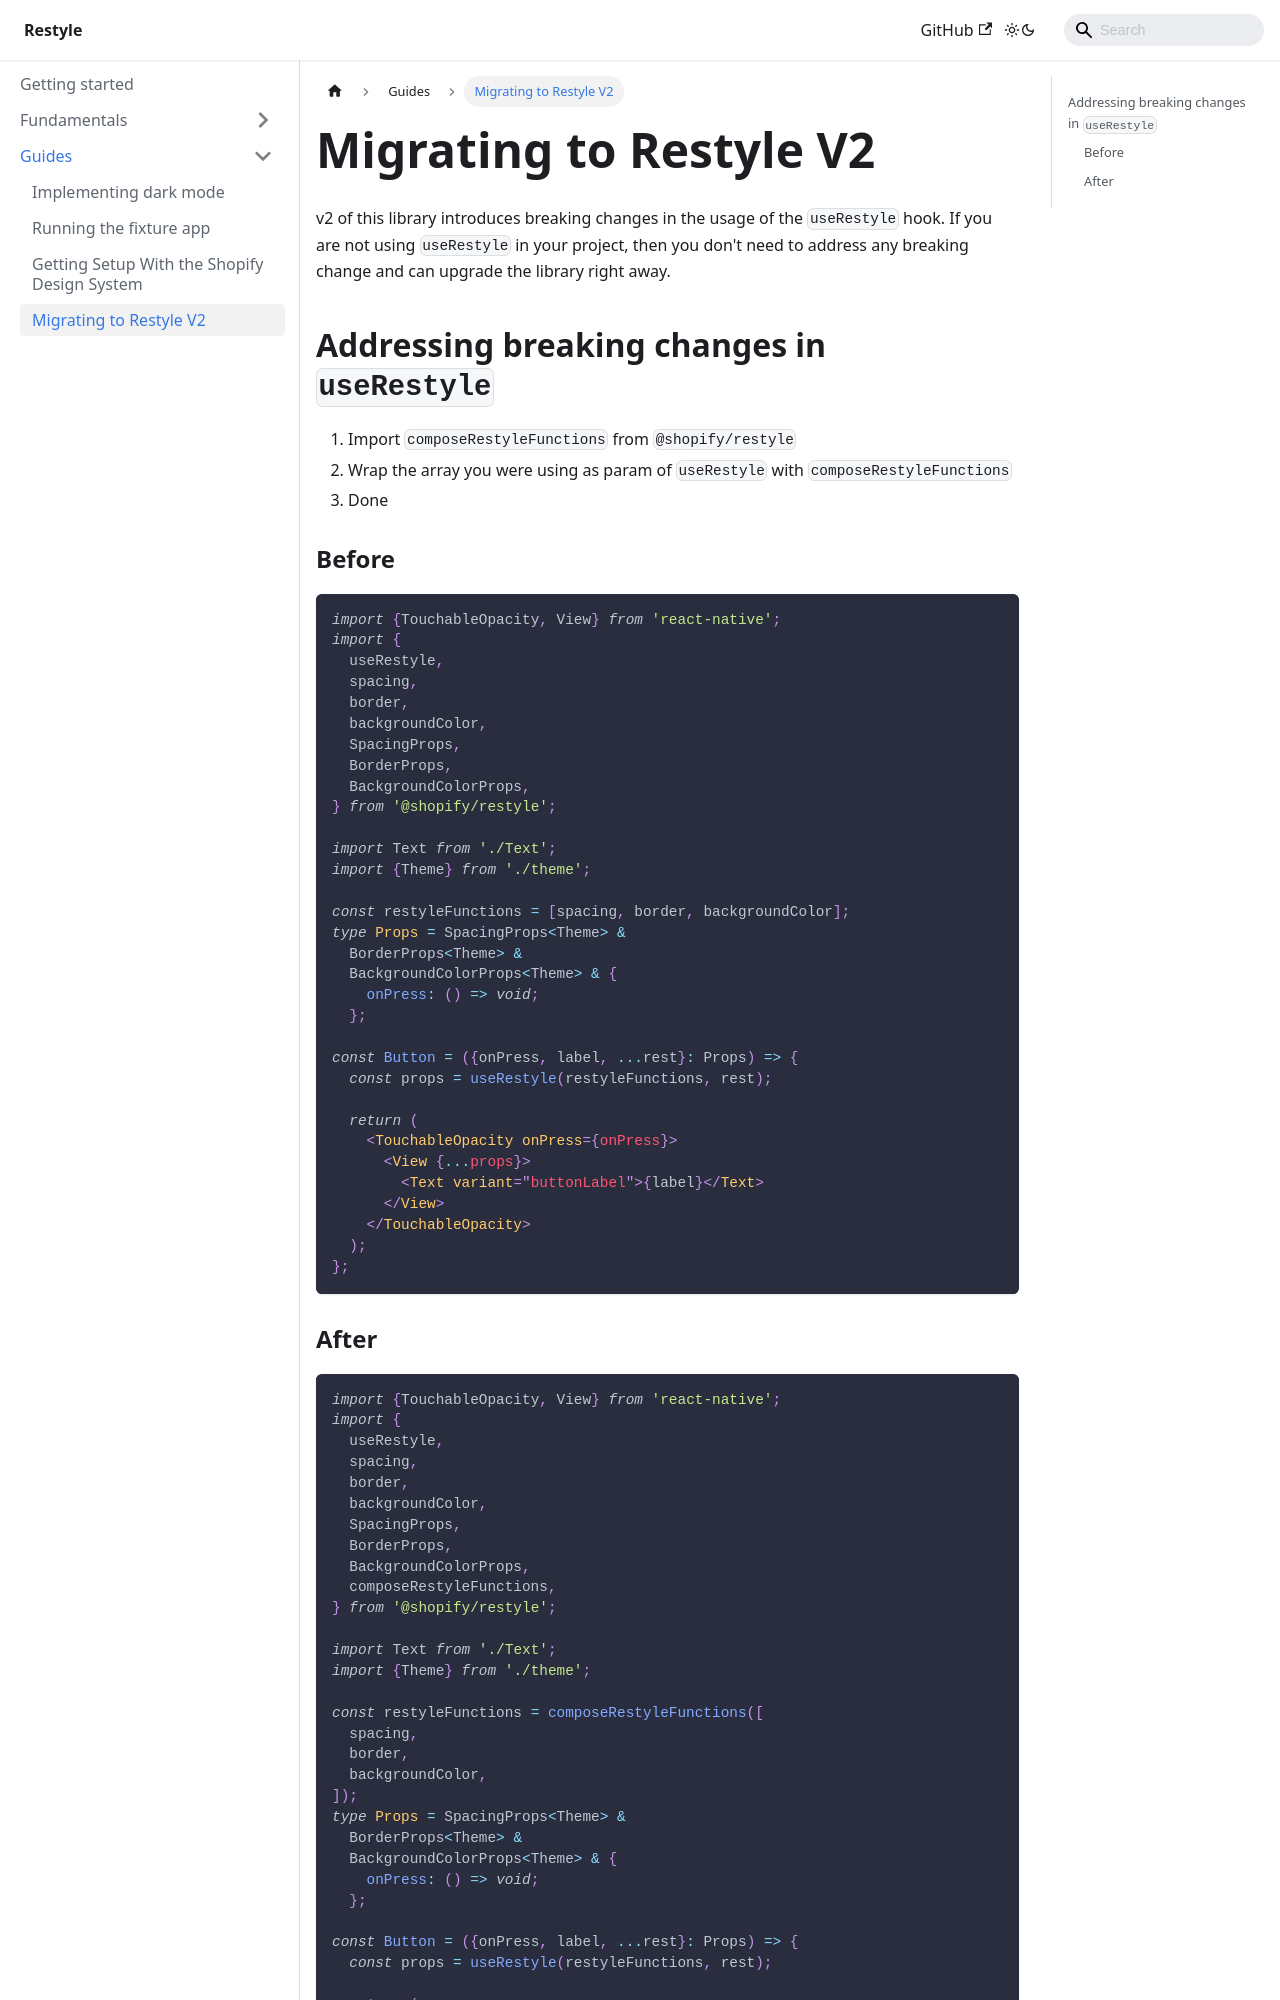

repository: Shopify/restyle · page: guides/migrating-to-v2/index.html · generator: docusaurus

---
id: migrating-to-v2
title: Migrating to Restyle V2
---

v2 of this library introduces breaking changes in the usage of the `useRestyle` hook.
If you are not using `useRestyle` in your project, then you don't need to address any breaking change and can upgrade the library right away.

## Addressing breaking changes in `useRestyle`

1. Import `composeRestyleFunctions` from `@shopify/restyle`
2. Wrap the array you were using as param of `useRestyle` with `composeRestyleFunctions`
3. Done

### Before

```tsx
import {TouchableOpacity, View} from 'react-native';
import {
  useRestyle,
  spacing,
  border,
  backgroundColor,
  SpacingProps,
  BorderProps,
  BackgroundColorProps,
} from '@shopify/restyle';

import Text from './Text';
import {Theme} from './theme';

const restyleFunctions = [spacing, border, backgroundColor];
type Props = SpacingProps<Theme> &
  BorderProps<Theme> &
  BackgroundColorProps<Theme> & {
    onPress: () => void;
  };

const Button = ({onPress, label, ...rest}: Props) => {
  const props = useRestyle(restyleFunctions, rest);

  return (
    <TouchableOpacity onPress={onPress}>
      <View {...props}>
        <Text variant="buttonLabel">{label}</Text>
      </View>
    </TouchableOpacity>
  );
};
```
